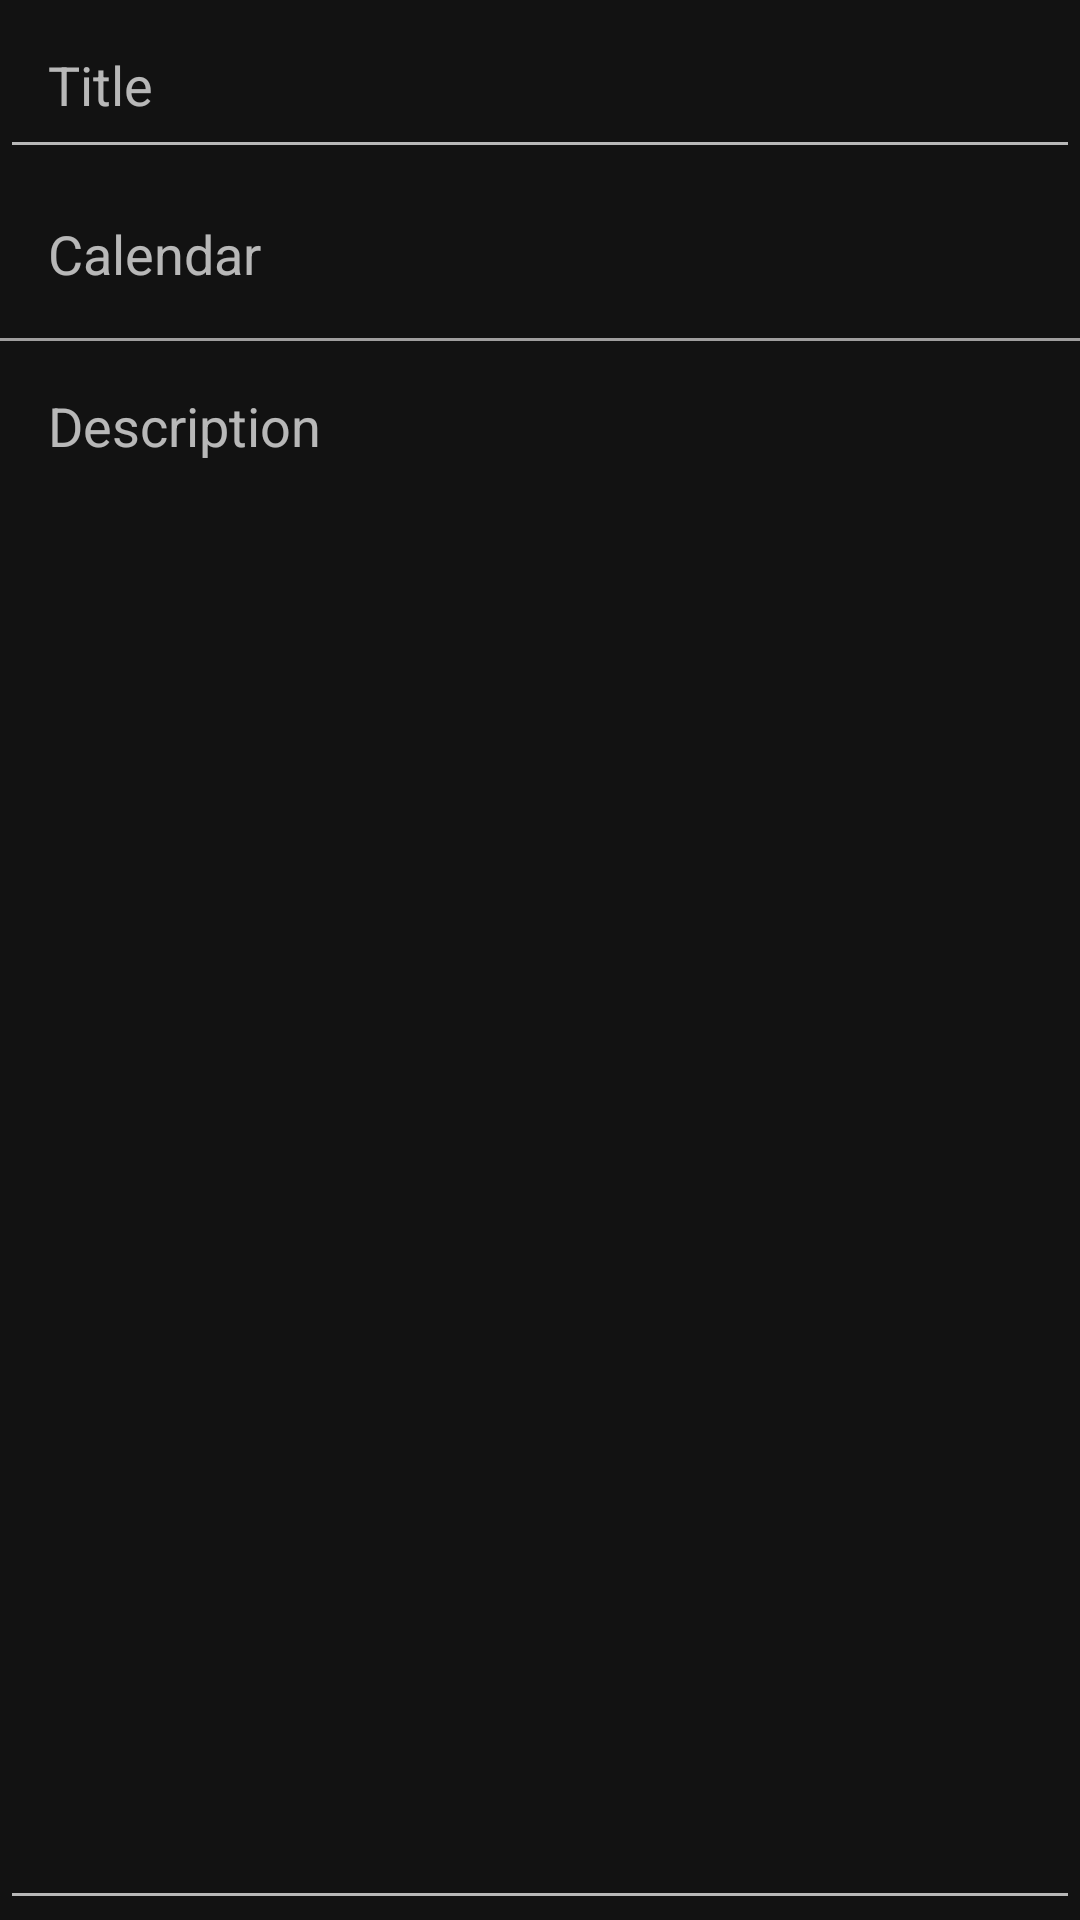

The Android layout XML behind this screen, and the referenced resources:
<!-- AndroidManifest.xml: application theme Theme.Reminder -->
<!-- res/layout/activity_task_content.xml -->
<?xml version="1.0" encoding="utf-8"?>
<LinearLayout xmlns:android="http://schemas.android.com/apk/res/android"
    xmlns:tools="http://schemas.android.com/tools"
    android:layout_width="match_parent"
    android:layout_height="match_parent"
    tools:context=".TaskContentActivity"
        android:orientation="vertical">

        <EditText
            android:id="@+id/task_title"
            android:layout_width="match_parent"
            android:layout_height="wrap_content"
            android:hint="Title"
            android:inputType="text"
            android:padding="16dp" />



        
        <LinearLayout
            android:layout_width="match_parent"
            android:layout_height="wrap_content">

                <TextView
                    android:layout_width="wrap_content"
                    android:layout_height="wrap_content"
                    android:layout_below="@id/task_title"
                    android:padding="16dp"
                    android:text="Calendar"
                    android:textSize="18sp" />
                <ImageView
                    android:id="@+id/date_pick"
                    android:layout_marginLeft="15dp"
                    android:layout_width="53dp"
                    android:layout_height="53dp"
                    android:src="@drawable/baseline_date_range_24"/>
                <ImageView
                    android:id="@+id/time_pick"
                    android:layout_marginLeft="15dp"
                    android:layout_marginRight="15dp"
                    android:layout_width="53dp"
                    android:layout_height="53dp"
                    android:src="@drawable/baseline_access_time_24"/>

        </LinearLayout>
        <View
            android:layout_width="match_parent"
            android:layout_height="1dp"
            android:background="@color/off"/>












        
        <EditText
            android:id="@+id/description"
            android:layout_width="match_parent"
            android:layout_height="0dp"
            android:layout_weight="1"
            android:hint="Description"
            android:gravity="top"
            android:ellipsize="start"
            android:inputType="textMultiLine"
            android:padding="16dp" />

</LinearLayout>
<!-- resources referenced by this layout -->
<resources>
  <color name="off">#9F9E9E</color>
  <style name="Theme.Reminder" parent="Base.Theme.Reminder" />
  <style name="Base.Theme.Reminder" parent="Theme.MaterialComponents">
          
          
      </style>
</resources>
